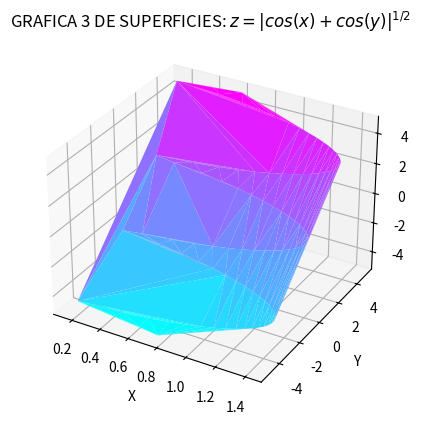

Generate this figure with matplotlib:
from mpl_toolkits import mplot3d
import numpy as np
import matplotlib.pyplot as plt

x = np.arange(-5,5,0.1)
y = np.arange(-5,5,0.1)
z = np.abs(np.cos(x)+np.cos(y))**(1/2)

my_cmap = plt.get_cmap('cool')
fig = plt.figure()
ax = plt.axes(projection ='3d')
ax.plot_trisurf(z,x, y,cmap = my_cmap,linewidth = 0.2,antialiased = True)
ax.set_title('GRAFICA 3 DE SUPERFICIES: $z=|cos(x)+cos(y)|^{1/2}$')
ax.set_xlabel('X')
ax.set_ylabel('Y')
ax.set_zlabel('Z')
 
plt.show()